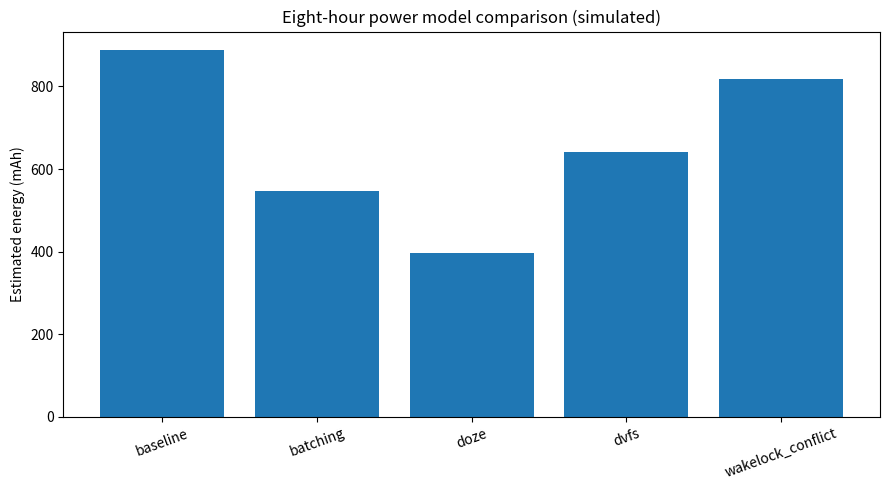

Reproduce this figure in Python.
from pathlib import Path
import pandas as pd
import matplotlib.pyplot as plt

OUT = Path("Q5_Power_Management")
(OUT / "results").mkdir(parents=True, exist_ok=True)
(OUT / "graphs").mkdir(parents=True, exist_ok=True)
(OUT / "logs").mkdir(parents=True, exist_ok=True)

HOURS = 8
BASE_CPU_MAH_PER_HOUR = 110
RADIO_WAKE_COST_MAH = 0.018

def simulate(mode):
    rows = []
    battery_used = 0.0
    wakeups = 0
    for hour in range(HOURS):
        if mode == "baseline":
            cpu_factor, wakeups_hour, responsiveness = 1.0, 60, "High"
        elif mode == "dvfs":
            cpu_factor, wakeups_hour, responsiveness = 0.72, 60, "Moderate"
        elif mode == "doze":
            cpu_factor, wakeups_hour, responsiveness = 0.45, 8, "Delayed background work"
        elif mode == "batching":
            cpu_factor, wakeups_hour, responsiveness = 0.62, 6, "Uploads delayed to batch window"
        elif mode == "wakelock_conflict":
            cpu_factor, wakeups_hour, responsiveness = 0.92, 60, "Responsive but inefficient"
        else:
            raise ValueError(mode)
        cpu = BASE_CPU_MAH_PER_HOUR * cpu_factor
        radio = wakeups_hour * RADIO_WAKE_COST_MAH
        total = cpu + radio
        battery_used += total
        wakeups += wakeups_hour
        rows.append({
            "hour": hour + 1, "technique": mode, "cpu_estimated_mAh": cpu,
            "radio_estimated_mAh": radio, "total_estimated_mAh": total,
            "wakeups": wakeups_hour, "cumulative_mAh": battery_used,
            "responsiveness": responsiveness
        })
    return rows

def main():
    modes = ["baseline", "dvfs", "doze", "batching", "wakelock_conflict"]
    all_rows = []
    for mode in modes:
        all_rows.extend(simulate(mode))
    df = pd.DataFrame(all_rows)
    df.to_csv(OUT / "results" / "power_simulation.csv", index=False)

    summary = df.groupby("technique").agg(
        total_estimated_mAh=("total_estimated_mAh", "sum"),
        total_wakeups=("wakeups", "sum")
    ).reset_index()
    summary.to_csv(OUT / "results" / "power_summary.csv", index=False)

    fig, ax = plt.subplots(figsize=(9, 5))
    ax.bar(summary["technique"], summary["total_estimated_mAh"])
    ax.set_ylabel("Estimated energy (mAh)")
    ax.set_title("Eight-hour power model comparison (simulated)")
    ax.tick_params(axis="x", rotation=20)
    fig.tight_layout()
    fig.savefig(OUT / "graphs" / "energy_comparison.png", dpi=160)
    plt.show()

    conflict = summary[summary["technique"] == "wakelock_conflict"]["total_estimated_mAh"].iloc[0]
    doze = summary[summary["technique"] == "doze"]["total_estimated_mAh"].iloc[0]
    report = f"""POWER MANAGEMENT EXPERIMENT
Model duration: {HOURS} hours
DVFS: reduces the assumed CPU energy factor while preserving frequent work.
Doze: reduces background wakeups and defers non-urgent work.
Batching: coalesces network activity into fewer radio wakeups.
Stress case: wakelock_conflict keeps the device awake and removes much of the Doze benefit.

Doze estimated energy: {doze:.2f} mAh
Wakelock-conflict estimated energy: {conflict:.2f} mAh

These are model estimates, not physical battery measurements. Actual DVFS frequency, voltage,
Doze state, wakelock duration and radio-active time require Android device instrumentation.
"""
    (OUT / "logs" / "power_interpretation.txt").write_text(report, encoding="utf-8")
    print(summary.to_string(index=False))
    print("\n" + report)
    print("Industry interpretation:")
    print("- Always-on tracking: foreground location service where justified, sensor batching and carefully bounded wake locks.")
    print("- Gaming/media: DVFS and frame pacing matter; background batching has less impact during sustained foreground load.")
    print("- Managed fleet: prefer OS-supported schedulers and policies that work across supported OS versions.")

if __name__ == "__main__":
    main()
